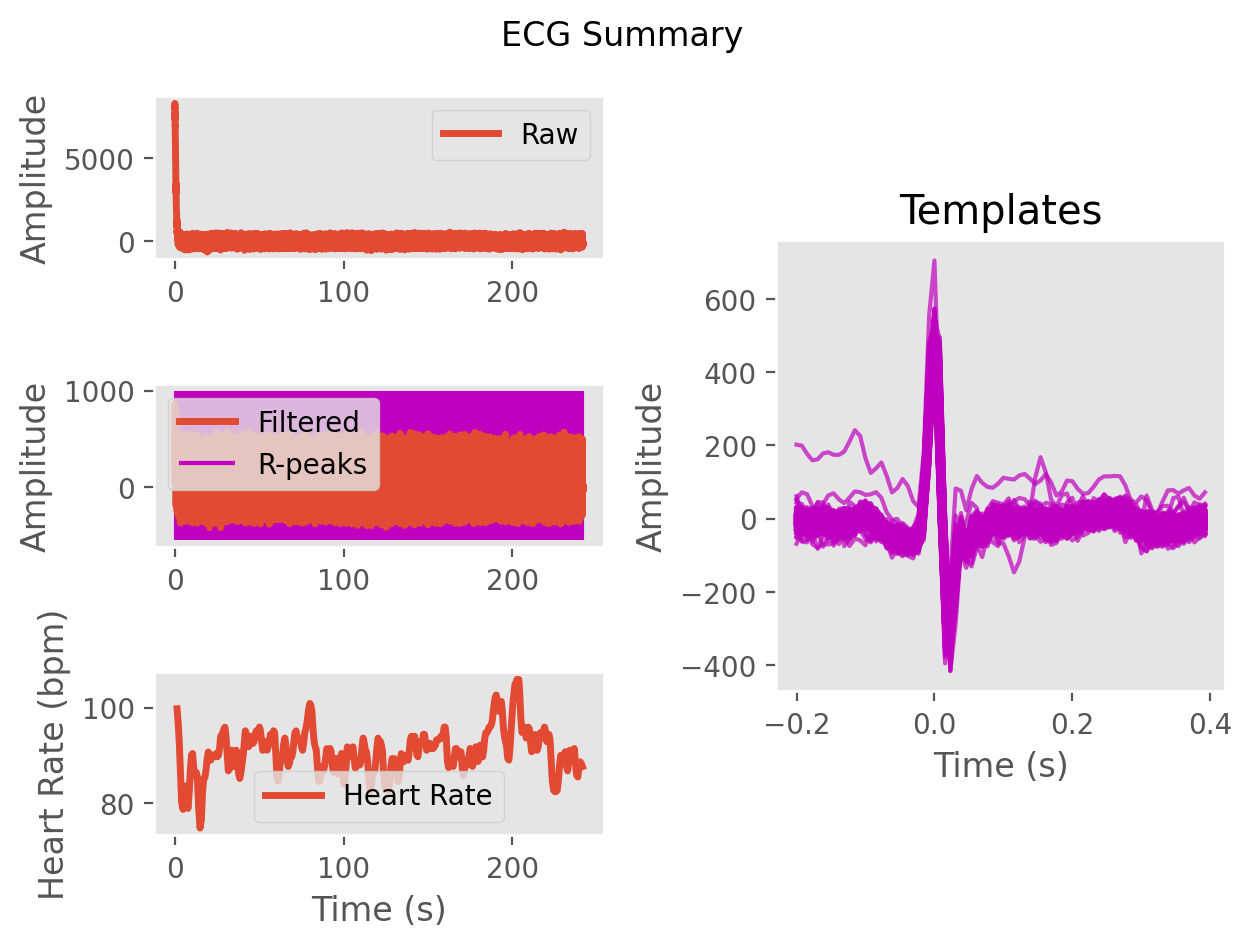

Values plotted in this chart, from the file beside it:
ECG, 392.34502288485044, 488.3214759388637, 540.5635456173007, 435.6186770225787, 318.2945705744753, 383.09911313810517, 465.86014094347365, 407.0311258506954, 344.86073277891023, 370.50851530621503, 403.4042137295007, 376.35475029892336, 289.87003931893855, 237.7968401145189, 303.3637044243802, 381.2634596391573, 341.9906748352049, 258.4836473736119, 325.7757355107419, 625.7103385886584, 863.8763579910294, 622.4476674896492, 135.0414332279031
Time (s), 0.0, 0.007692, 0.01538, 0.02308, 0.03077, 0.03846, 0.04615, 0.05385, 0.06154, 0.06923, 0.07692, 0.08462, 0.09231, 0.1, 0.1077, 0.1154, 0.1231, 0.1308, 0.1385, 0.1462, 0.1538, 0.1615, 0.1692
Rpeaks, 95, 171, 254, 337, 423, 525, 632, 722, 811, 913, 1014, 1108, 1198, 1283, 1368, 1457, 1552, 1641, 1728, 1826, 1939, 2042, 2134
IBI Series, 615, 615, 1181, 587, 597, 653, 652, 681, 801, 842, 705, 701, 800, 793, 741, 708, 673, 666, 696, 752, 696, 687, 766
Heart Rate, 95, 96, 99, 100, 100, 97, 92, 90, 88, 87, 85, 85, 86, 87, 87, 86, 87, 85, 83, 83, 84, 84, 86
